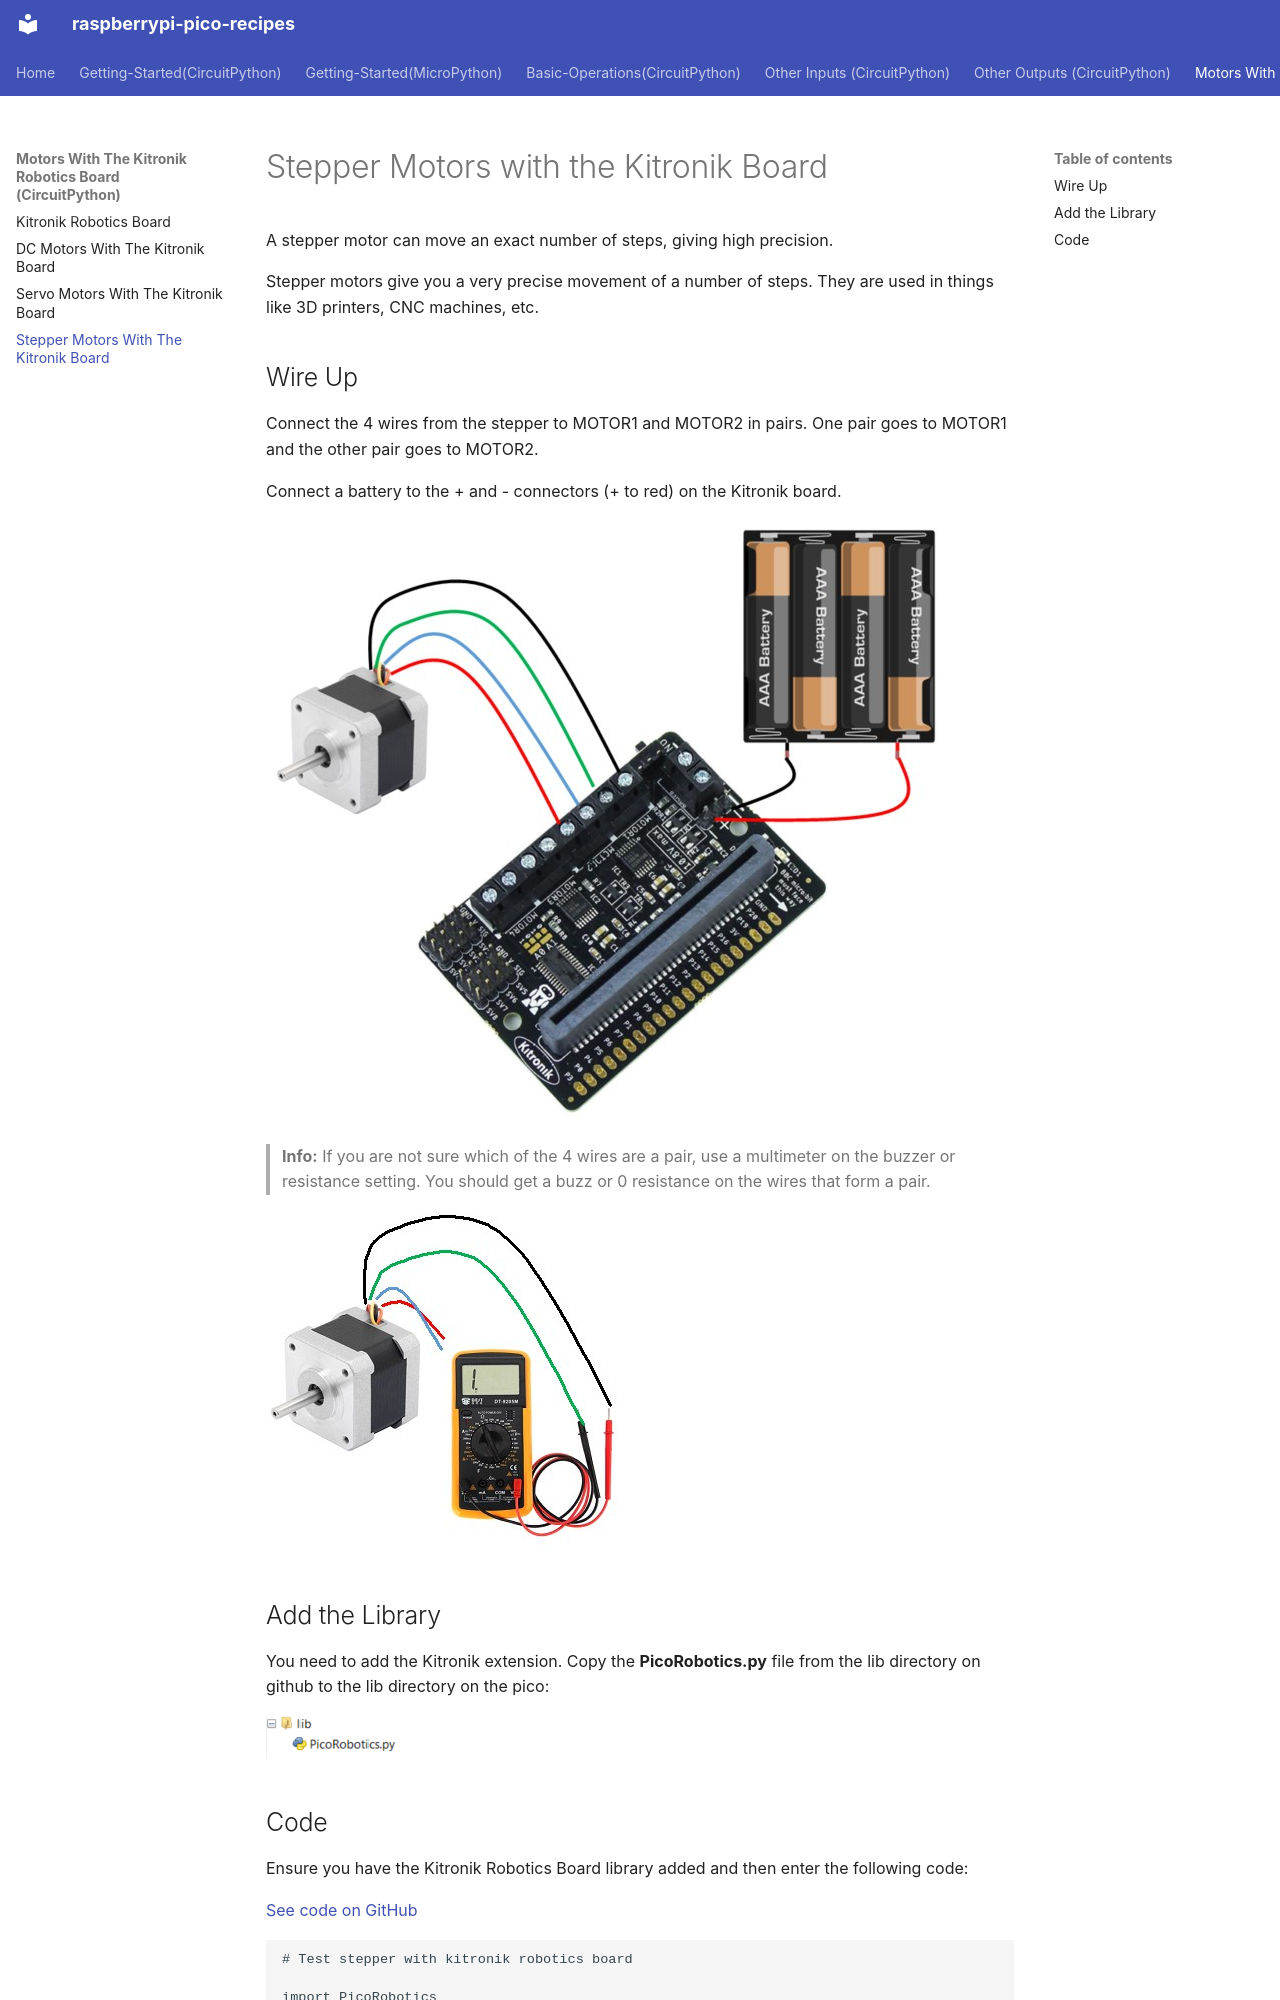

repository: vikaspuppala/Raspberry-Pi-Pico-Recipes · page: Motors-With-The-Kitronik-Robotics-Board(CircuitPython)/kitronik-stepper-motor/index.html · generator: mkdocs

# Stepper Motors with the Kitronik Board

A stepper motor can move an exact number of steps, giving high precision.

Stepper motors give you a very precise movement of a number of steps. They are used in things like 3D printers, CNC machines, etc.

## Wire Up

Connect the 4 wires from the stepper to MOTOR1 and MOTOR2 in pairs. One pair goes to MOTOR1 and the other pair goes to MOTOR2.

Connect a battery to the + and - connectors (+ to red) on the Kitronik board.

![Wire up](wire_up.jpg)

> **Info:** If you are not sure which of the 4 wires are a pair, use a multimeter on the buzzer or resistance setting. You should get a buzz or 0 resistance on the wires that form a pair.

![Multimeter](multimeter.jpg)

## Add the Library

You need to add the Kitronik extension. Copy the **PicoRobotics.py** file from the lib directory on github to the lib directory on the pico:

![Add library](add_lib.png)
